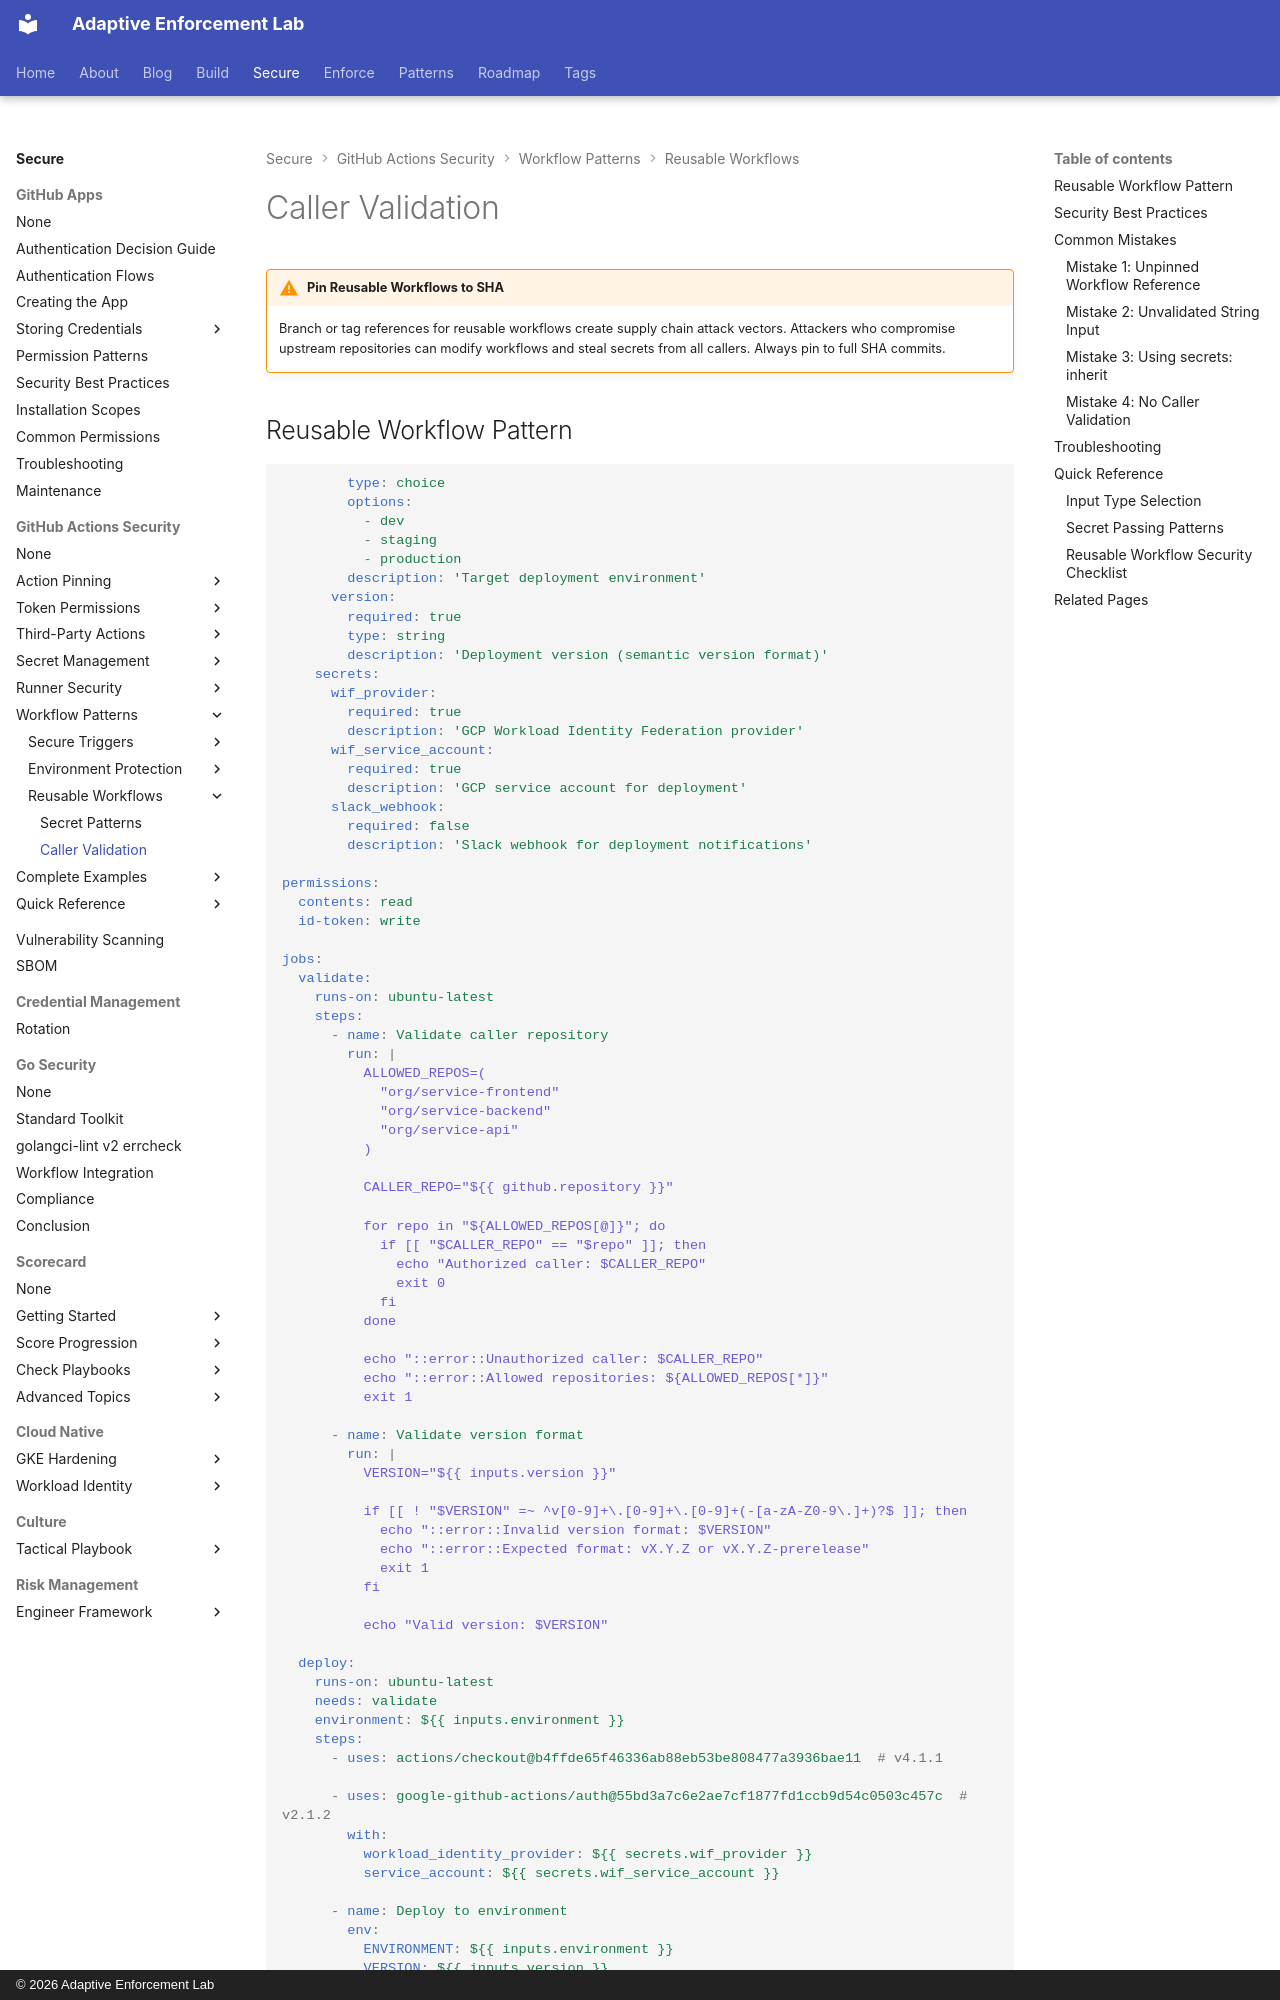

repository: adaptive-enforcement-lab/adaptive-enforcement-lab-com · page: secure/github-actions-security/workflows/reusable/caller-validation-pinning/index.html · generator: mkdocs · copyright: © 2026 Adaptive Enforcement Lab

---
title: Caller Validation and Workflow Pinning
description: >-
  Validate reusable workflow callers with repository and organization restrictions, pin workflows to SHA-256 commits, and prevent supply chain attacks
provenance: human
---

!!! warning "Pin Reusable Workflows to SHA"

    Branch or tag references for reusable workflows create supply chain attack vectors. Attackers who compromise upstream repositories can modify workflows and steal secrets from all callers. Always pin to full SHA commits.
